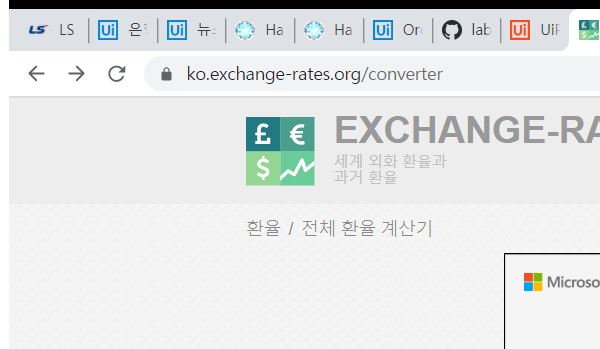
Workflow: ExchangeWeb_SearchingRate

Step 1: Attach Browser 'chrome.exe  전체 환율 계산기' in window '전체 환율 계산기' (chrome.exe)

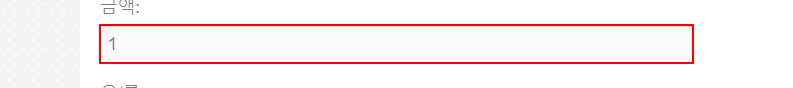
Step 2: Set Text 'INPUT  ctl00_M_txtAmount' on the text box in window '전체 환율 계산기' (chrome.exe)

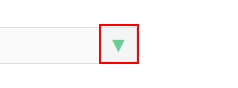
Step 3: click on the link

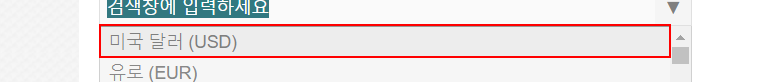
Step 4: click on 'DIV  ui-id-2712'

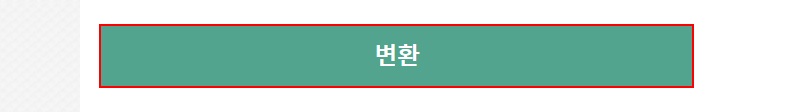
Step 5: click on the text box

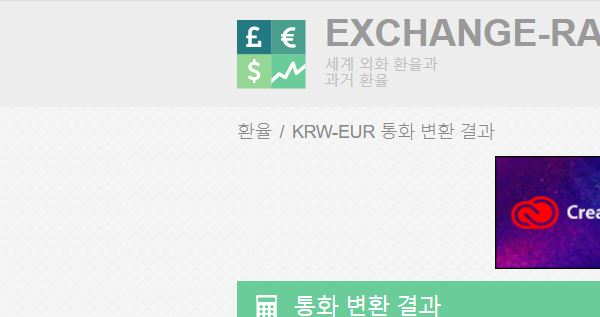
Step 6: On Element Appear 'IFRAME ' on the element in window 'KRW-* 통화 변환 결과 - 환율' (chrome.exe)

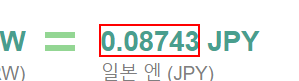
Step 7: get-text from the element in window 'KRW-* 통화 변환 결과 - 환율' (chrome.exe)
